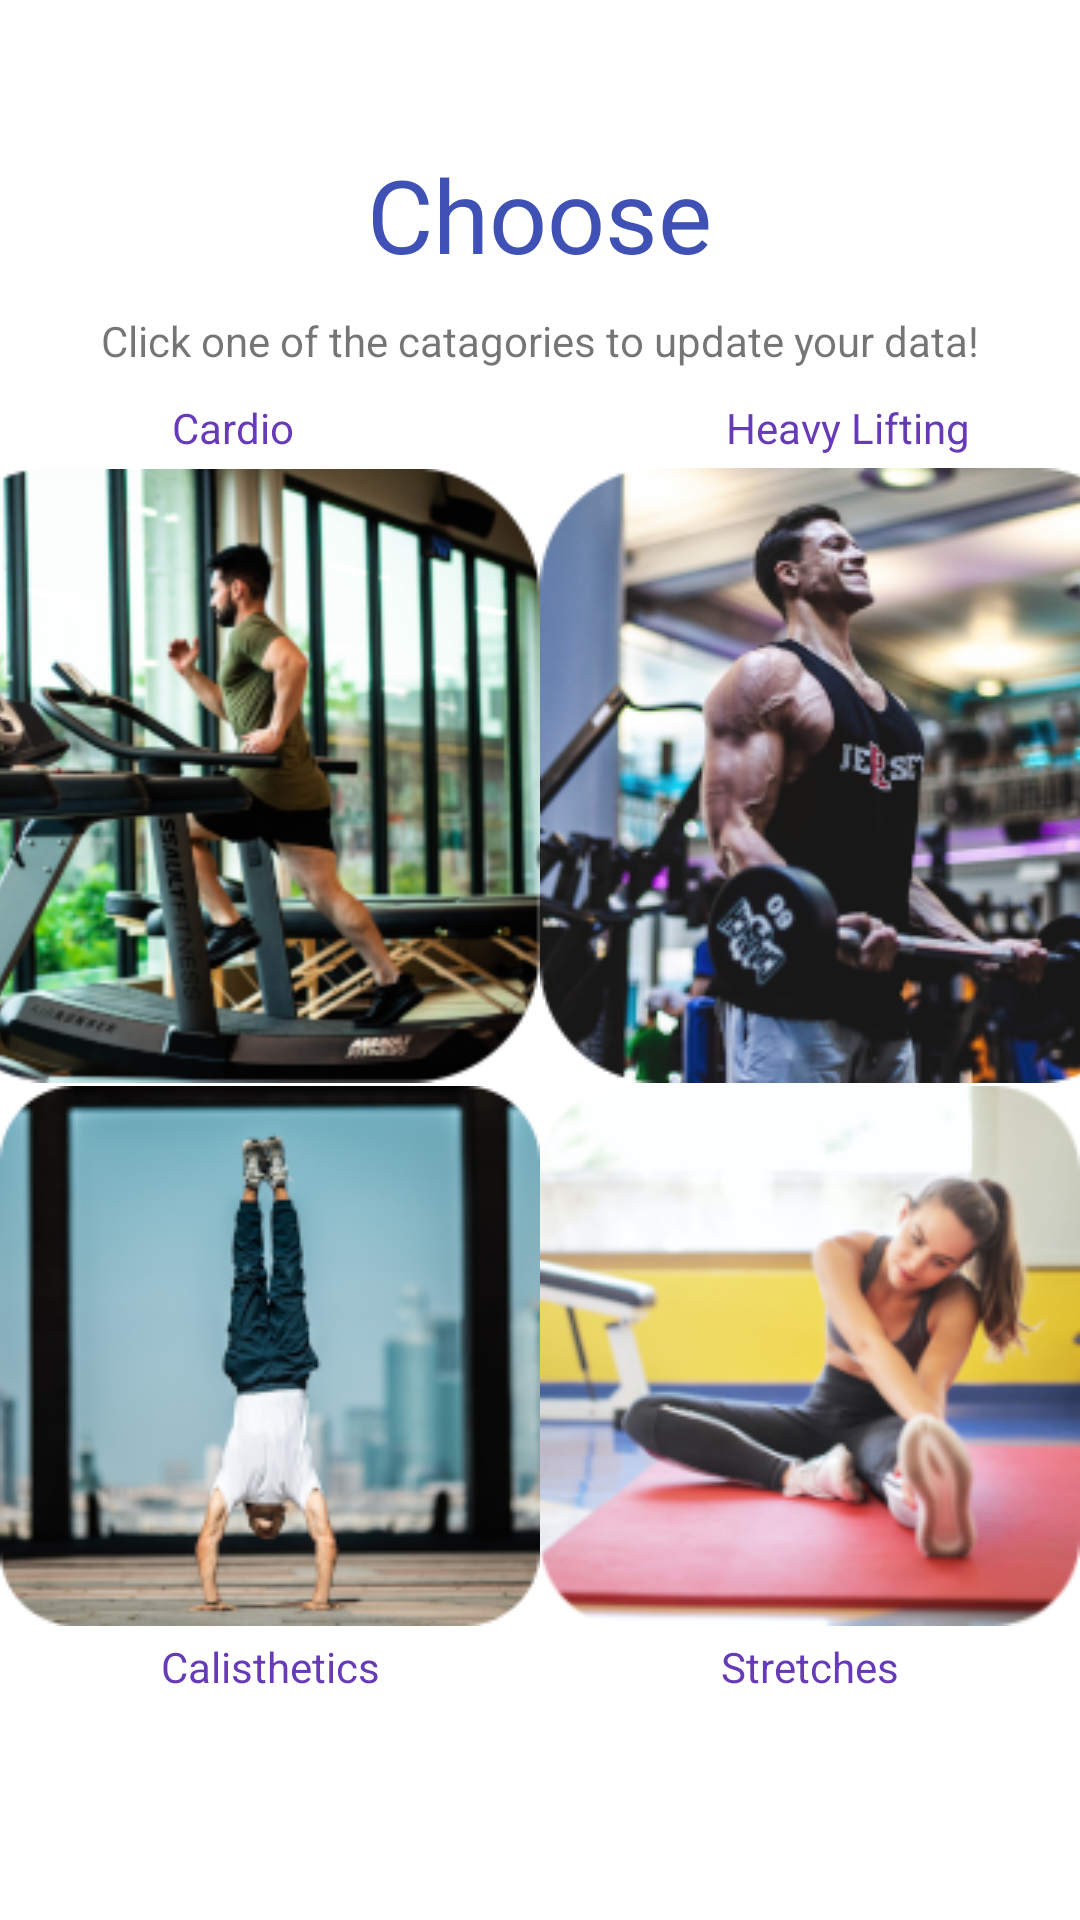

Here is an Android app screen rendered from its layout file. Give the layout XML and the strings, colors and styles it references.
<!-- AndroidManifest.xml: application theme Theme.FitnessApp -->
<!-- res/layout/activity_categories.xml -->
<?xml version="1.0" encoding="utf-8"?>
<androidx.constraintlayout.widget.ConstraintLayout xmlns:android="http://schemas.android.com/apk/res/android"
    xmlns:app="http://schemas.android.com/apk/res-auto"
    xmlns:tools="http://schemas.android.com/tools"
    android:layout_width="match_parent"
    android:layout_height="match_parent"
    tools:context=".classes.ActivityC.Categories">

    <TextView
        android:id="@+id/textView7"
        android:layout_width="wrap_content"
        android:layout_height="wrap_content"
        android:layout_marginTop="4dp"
        android:text="@string/calisthetics"
        android:textColor="#673AB7"
        app:layout_constraintEnd_toEndOf="@+id/third_exercise"
        app:layout_constraintStart_toStartOf="@+id/third_exercise"
        app:layout_constraintTop_toBottomOf="@+id/third_exercise" />

    <TextView
        android:id="@+id/textView5"
        android:layout_width="wrap_content"
        android:layout_height="wrap_content"
        android:layout_marginTop="10dp"
        android:text="@string/heavy_lifting"
        android:textColor="#673AB7"
        app:layout_constraintEnd_toEndOf="@+id/second_exercise"
        app:layout_constraintStart_toStartOf="@+id/second_exercise"
        app:layout_constraintTop_toBottomOf="@+id/textView" />

    <TextView
        android:id="@+id/welcomeTxt"
        android:layout_width="274dp"
        android:layout_height="55dp"
        android:layout_marginTop="44dp"
        android:gravity="center"
        android:text="@string/choose"
        android:textColor="#3F51B5"
        android:textSize="34sp"
        app:layout_constraintEnd_toEndOf="parent"
        app:layout_constraintHorizontal_bias="0.497"
        app:layout_constraintStart_toStartOf="parent"
        app:layout_constraintTop_toTopOf="parent" />

    <ImageButton
        android:id="@+id/first_exercise"
        android:layout_width="wrap_content"
        android:layout_height="wrap_content"
        android:layout_marginTop="4dp"
        android:adjustViewBounds="true"
        android:background="@null"
        android:contentDescription="@string/todo"
        android:onClick="onCardioClicked"
        android:scaleType="fitCenter"
        app:layout_constraintEnd_toStartOf="@+id/second_exercise"
        app:layout_constraintHorizontal_bias="0.5"
        app:layout_constraintStart_toStartOf="parent"
        app:layout_constraintTop_toBottomOf="@+id/textView3"
        app:srcCompat="@drawable/cardio2"
        tools:ignore="SpeakableTextPresentCheck,DuplicateSpeakableTextCheck" />

    <ImageButton
        android:id="@+id/second_exercise"
        android:layout_width="wrap_content"
        android:layout_height="wrap_content"
        android:layout_marginTop="4dp"
        android:adjustViewBounds="true"
        android:background="@null"
        android:contentDescription="@string/todo"
        android:onClick="onHeavyLiftingClicked"
        android:scaleType="fitCenter"
        app:layout_constraintEnd_toEndOf="parent"
        app:layout_constraintHorizontal_bias="0.5"
        app:layout_constraintStart_toEndOf="@+id/first_exercise"
        app:layout_constraintTop_toBottomOf="@+id/textView5"
        app:srcCompat="@drawable/heavylifting2"
        tools:ignore="SpeakableTextPresentCheck" />

    <ImageButton
        android:id="@+id/third_exercise"
        android:layout_width="wrap_content"
        android:layout_height="wrap_content"
        android:layout_marginTop="1dp"
        android:adjustViewBounds="true"
        android:background="@null"
        android:contentDescription="@string/todo"
        android:onClick="onCalistheticsClicked"
        android:scaleType="fitCenter"
        app:layout_constraintEnd_toStartOf="@+id/fourth_exercise"
        app:layout_constraintHorizontal_bias="0.5"
        app:layout_constraintStart_toStartOf="parent"
        app:layout_constraintTop_toBottomOf="@+id/first_exercise"
        app:srcCompat="@drawable/calisthenics2"
        tools:ignore="SpeakableTextPresentCheck" />

    <ImageButton
        android:id="@+id/fourth_exercise"
        android:layout_width="wrap_content"
        android:layout_height="wrap_content"
        android:layout_marginTop="1dp"
        android:adjustViewBounds="true"
        android:background="@null"
        android:contentDescription="@string/todo"
        android:onClick="onStretchesClicked"
        android:scaleType="fitCenter"
        app:layout_constraintEnd_toEndOf="parent"
        app:layout_constraintHorizontal_bias="0.5"
        app:layout_constraintStart_toEndOf="@+id/third_exercise"
        app:layout_constraintTop_toBottomOf="@+id/second_exercise"
        app:srcCompat="@drawable/stretching2"
        tools:ignore="SpeakableTextPresentCheck" />

    <TextView
        android:visibility="gone"
        android:id="@+id/first_txt"
        android:layout_width="wrap_content"
        android:layout_height="wrap_content"
        android:layout_marginBottom="20dp"
        android:text="@string/cardio2"
        android:textColor="#3F51B5"
        android:textSize="24sp"
        app:layout_constraintBottom_toBottomOf="@+id/first_exercise"
        app:layout_constraintEnd_toEndOf="@+id/first_exercise"
        app:layout_constraintStart_toStartOf="@+id/first_exercise" />

    <TextView
        android:visibility="gone"
        android:id="@+id/textView2"
        android:layout_width="wrap_content"
        android:layout_height="wrap_content"
        android:layout_marginBottom="20dp"
        android:text="@string/lifting2"
        android:textColor="#3F51B5"
        android:textSize="24sp"
        app:layout_constraintBottom_toBottomOf="@+id/second_exercise"
        app:layout_constraintEnd_toEndOf="@+id/second_exercise"
        app:layout_constraintStart_toStartOf="@+id/second_exercise" />

    <TextView
        android:visibility="gone"
        android:id="@+id/textView4"
        android:layout_width="wrap_content"
        android:layout_height="wrap_content"
        android:layout_marginBottom="20dp"
        android:text="@string/Calisthenics2"
        android:textColor="#3F51B5"
        android:textSize="24sp"
        app:layout_constraintBottom_toBottomOf="@+id/third_exercise"
        app:layout_constraintEnd_toEndOf="@+id/third_exercise"
        app:layout_constraintStart_toStartOf="@+id/third_exercise" />

    <TextView
        android:visibility="gone"
        android:id="@+id/textView6"
        android:layout_width="wrap_content"
        android:layout_height="wrap_content"
        android:layout_marginBottom="20dp"
        android:text="@string/Streches2"
        android:textColor="#3F51B5"
        android:textSize="24sp"
        app:layout_constraintBottom_toBottomOf="@+id/fourth_exercise"
        app:layout_constraintEnd_toEndOf="@+id/fourth_exercise"
        app:layout_constraintStart_toStartOf="@+id/fourth_exercise" />

    <TextView
        android:id="@+id/tips"
        android:layout_width="wrap_content"
        android:layout_height="wrap_content"
        android:layout_marginTop="60dp"
        android:maxWidth="274dp"
        app:layout_constraintEnd_toEndOf="parent"
        app:layout_constraintStart_toStartOf="parent"
        app:layout_constraintTop_toBottomOf="@+id/textView8" />

    <TextView
        android:id="@+id/textView"
        android:layout_width="wrap_content"
        android:layout_height="wrap_content"
        android:layout_marginTop="5dp"
        android:text="@string/click_one_of_the_catagories_to_update_your_data"
        app:layout_constraintEnd_toEndOf="parent"
        app:layout_constraintStart_toStartOf="parent"
        app:layout_constraintTop_toBottomOf="@+id/welcomeTxt" />

    <TextView
        android:id="@+id/textView3"
        android:layout_width="wrap_content"
        android:layout_height="wrap_content"
        android:layout_marginTop="10dp"
        android:text="@string/cardio"
        android:textColor="#673AB7"
        app:layout_constraintEnd_toEndOf="@+id/first_exercise"
        app:layout_constraintStart_toStartOf="@+id/first_exercise"
        app:layout_constraintTop_toBottomOf="@+id/textView" />

    <TextView
        android:id="@+id/textView8"
        android:layout_width="wrap_content"
        android:layout_height="wrap_content"
        android:layout_marginTop="4dp"
        android:text="@string/streches"
        android:textColor="#673AB7"
        app:layout_constraintEnd_toEndOf="@+id/fourth_exercise"
        app:layout_constraintStart_toStartOf="@+id/fourth_exercise"
        app:layout_constraintTop_toBottomOf="@+id/fourth_exercise" />

</androidx.constraintlayout.widget.ConstraintLayout>
<!-- resources referenced by this layout -->
<resources>
  <!-- drawable calisthenics2: png bitmap (drawable, 130539 bytes) -->
  <!-- drawable cardio2: png bitmap (drawable, 169134 bytes) -->
  <!-- drawable heavylifting2: png bitmap (drawable, 169134 bytes) -->
  <!-- drawable stretching2: png bitmap (drawable, 130539 bytes) -->
  <string name="Calisthenics2"><b>Calisthenics</b></string>
  <string name="Streches2"><b>Streches</b></string>
  <string name="calisthetics">Calisthetics</string>
  <string name="cardio">Cardio</string>
  <string name="cardio2"><b>Cardio</b></string>
  <string name="choose">Choose</string>
  <string name="click_one_of_the_catagories_to_update_your_data">Click one of the catagories to update your data!</string>
  <string name="heavy_lifting">Heavy Lifting</string>
  <string name="lifting2"><b>Heavy Lifting</b></string>
  <string name="streches">Stretches</string>
  <string name="todo">TODO</string>
  <style name="Theme.FitnessApp" parent="Theme.MaterialComponents.DayNight.DarkActionBar">
          
          <item name="colorPrimary">@color/purple_500</item>
          <item name="colorPrimaryVariant">@color/purple_700</item>
          <item name="colorOnPrimary">@color/white</item>
          
          <item name="colorSecondary">@color/teal_200</item>
          <item name="colorSecondaryVariant">@color/teal_700</item>
          <item name="colorOnSecondary">@color/black</item>
          
          <item name="android:statusBarColor" tools:targetApi="l">?attr/colorPrimaryVariant</item>
          
          <item name="android:windowAnimationStyle">@null</item>
      </style>
  <!-- not gathered from this repository: default colours our renderer supplied (Android Studio template values) -->
  <color name="purple_500">#FF6200EE</color>
  <color name="purple_700">#FF3700B3</color>
  <color name="teal_200">#FF03DAC5</color>
  <color name="teal_700">#FF018786</color>
  <color name="black">#FF000000</color>
  <color name="white">#FFFFFFFF</color>
</resources>
